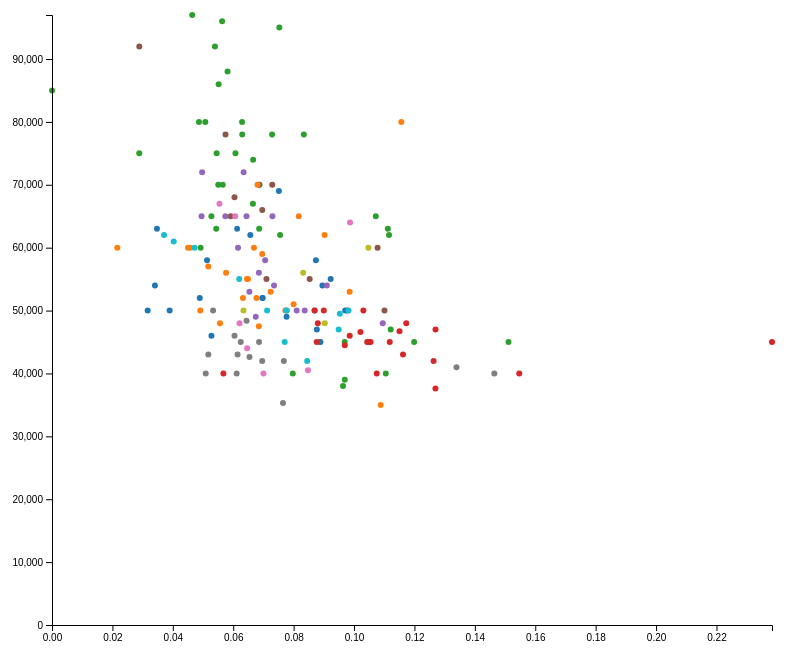
D3 v4 page, settled after 360 driven frames (6 s of simulated time); the page loaded 1 data file(s).

src='d3script.js'

  
var margin = {top: 20, right: 20, bottom: 20, left: 60},
    width = +800- margin.left - margin.right,
    height = +650 - margin.top - margin.bottom

var col = d3.scaleOrdinal(d3.schemeCategory10);

var svg = d3.select("svg")
    .append("g").attr("transform", "translate(" + margin.left + "," + margin.top + ")");

d3.csv('data.csv', function(data){
    var body = d3.select('body')
    var selectedData = []
    for (var i = 0; i < data.length; i++){
        selectedData.push([data[i].FullTimeUnemploymentRate, data[i].Median])
    }

    var mouseData = [] 
    for (var i = 0; i < data.length; i++){
        mouseData.push(["Unemployment Rate: " + data[i].FullTimeUnemploymentRate + '<br />' +
                        "Median Salary: " + data[i].Median + '<br />' +
                        "Major Category: " + data[i].Major_category + '<br />' +
                        "Major: " + data[i].Major])
    }

	var xScale = d3.scaleLinear()
		.domain([0, d3.max(selectedData, function(d) { return d[0]})])
		.range([0,width]);

	var yScale = d3.scaleLinear()
		.domain([0, d3.max(selectedData, function(d) { return d[1]})])
		.range([height,0]);

    var div = d3.select("body").append("div")	
    .attr("class", "tooltip")				
    .style("opacity", 0);

	svg.selectAll("circle") 
		.data(selectedData)  
		.enter().append("circle")
		.attr("cx", function(d) { return xScale(d[0]); })  
		.attr("cy", function(d) { return yScale(d[1]); }) 
		.attr("r", 10)
        .style("fill", function(d, i) {console.log(data[i].Major_category); return col(data[i].Major_category); })
        .on("mouseover", function(d) {		
            div.transition()		
                .duration(200)		
                .style("opacity", .9);		
            div	.html(mouseData[selectedData.indexOf(d)])	
                .style("left", (d3.event.pageX) + "px")		
                .style("top", (d3.event.pageY - 28) + "px");	
            })					
        .on("mouseout", function(d) {		
            div.transition()		
                .duration(500)		
                .style("opacity", 0);
        });

     svg.append("g")
      .attr("transform", "translate(0," + height + ")")
      .call(d3.axisBottom(xScale));

      svg.append("g")
       .call(d3.axisLeft(yScale));

	circles = svg.selectAll("circle") 
		.data(selectedData) 
		.attr("fill","black") 
		.attr("r",3);

})
    
  

### data: data.csv
Major, Major_category, Total, Employed, Employed_full_time_year_round, Unemployed, FullTimeUnemploymentRate, Unemployment_rate, Median
GENERAL AGRICULTURE, Agriculture & Natural Resources, 128148, 90245, 74078, 2423, 0.03167, 0.02615, 50000
AGRICULTURE PRODUCTION AND MANAGEMENT, Agriculture & Natural Resources, 95326, 76865, 64240, 2266, 0.03407, 0.02864, 54000
AGRICULTURAL ECONOMICS, Agriculture & Natural Resources, 33955, 26321, 22810, 821, 0.03474, 0.03025, 63000
ANIMAL SCIENCES, Agriculture & Natural Resources, 103549, 81177, 64937, 3619, 0.05279, 0.04268, 46000
FOOD SCIENCE, Agriculture & Natural Resources, 24280, 17281, 12722, 894, 0.06566, 0.04919, 62000
PLANT SCIENCE AND AGRONOMY, Agriculture & Natural Resources, 79409, 63043, 51077, 2070, 0.03895, 0.03179, 50000
SOIL SCIENCE, Agriculture & Natural Resources, 6586, 4926, 4042, 264, 0.06131, 0.05087, 63000
MISCELLANEOUS AGRICULTURE, Agriculture & Natural Resources, 8549, 6392, 5074, 261, 0.04892, 0.03923, 52000
ENVIRONMENTAL SCIENCE, Biology & Life Science, 106106, 87602, 65238, 4736, 0.06768, 0.05129, 52000
FORESTRY, Agriculture & Natural Resources, 69447, 48228, 39613, 2144, 0.05134, 0.04256, 58000
NATURAL RESOURCES MANAGEMENT, Agriculture & Natural Resources, 83188, 65937, 50595, 3789, 0.06967, 0.05434, 52000
ARCHITECTURE, Engineering, 294692, 216770, 163020, 20394, 0.1112, 0.08599, 63000
AREA ETHNIC AND CIVILIZATION STUDIES, Humanities & Liberal Arts, 103740, 75798, 50530, 5525, 0.09856, 0.06794, 46000
COMMUNICATIONS, Communications & Journalism, 987676, 790696, 595739, 54390, 0.08366, 0.06436, 50000
JOURNALISM, Communications & Journalism, 418104, 314438, 235407, 20754, 0.08102, 0.06192, 50000
MASS MEDIA, Communications & Journalism, 211213, 170474, 125489, 15431, 0.1095, 0.083, 48000
ADVERTISING AND PUBLIC RELATIONS, Communications & Journalism, 186829, 147433, 111552, 10624, 0.08696, 0.06722, 50000
COMMUNICATION TECHNOLOGIES, Computers & Mathematics, 62141, 49609, 37261, 4609, 0.1101, 0.08501, 50000
COMPUTER AND INFORMATION SYSTEMS, Computers & Mathematics, 253782, 218248, 189950, 11945, 0.05916, 0.05189, 65000
COMPUTER PROGRAMMING AND DATA PROCESSING, Computers & Mathematics, 29317, 22828, 18747, 2265, 0.1078, 0.09026, 60000
COMPUTER SCIENCE, Computers & Mathematics, 783292, 656372, 561052, 34196, 0.05745, 0.04952, 78000
INFORMATION SCIENCES, Computers & Mathematics, 77805, 66393, 57604, 3704, 0.06042, 0.05284, 68000
COMPUTER ADMINISTRATION MANAGEMENT AND S…, Computers & Mathematics, 39362, 32366, 28156, 2626, 0.08531, 0.07505, 55000
COMPUTER NETWORKING AND TELECOMMUNICATIO…, Computers & Mathematics, 51771, 44071, 35954, 2748, 0.071, 0.05869, 55000
COSMETOLOGY SERVICES AND CULINARY ARTS, Industrial Arts & Consumer Services, 42325, 33388, 25780, 1941, 0.07002, 0.05494, 40000
GENERAL EDUCATION, Education, 1438867, 843693, 591863, 38742, 0.06144, 0.0439, 43000
SCHOOL STUDENT COUNSELING, Education, 2396, 1492, 1093, 169, 0.1339, 0.1017, 41000
ELEMENTARY EDUCATION, Education, 1446701, 819393, 501786, 32685, 0.06115, 0.03836, 40000
MATHEMATICS TEACHER EDUCATION, Education, 68808, 47203, 29494, 1610, 0.05176, 0.03298, 43000
PHYSICAL AND HEALTH EDUCATION TEACHING, Education, 281661, 193542, 136343, 9389, 0.06443, 0.04627, 48400
EARLY CHILDHOOD EDUCATION, Education, 157079, 113460, 71133, 5890, 0.07647, 0.04935, 35300
SCIENCE AND COMPUTER TEACHER EDUCATION, Education, 56477, 36224, 24817, 1596, 0.06042, 0.0422, 46000
SECONDARY TEACHER EDUCATION, Education, 224262, 129486, 88917, 5925, 0.06247, 0.04376, 45000
SPECIAL NEEDS EDUCATION, Education, 149689, 108272, 71615, 5357, 0.0696, 0.04714, 42000
SOCIAL SCIENCE OR HISTORY TEACHER EDUCAT…, Education, 127022, 78785, 51632, 3800, 0.06855, 0.04601, 45000
TEACHER EDUCATION: MULTIPLE LEVELS, Education, 88067, 58885, 37892, 2032, 0.0509, 0.03336, 40000
LANGUAGE AND DRAMA EDUCATION, Education, 181445, 111347, 67651, 5624, 0.07675, 0.04808, 42000
ART AND MUSIC EDUCATION, Education, 231861, 155159, 94756, 6629, 0.06538, 0.04097, 42600
MISCELLANEOUS EDUCATION, Education, 225553, 126054, 91322, 5145, 0.05333, 0.03922, 50000
GENERAL ENGINEERING, Engineering, 503080, 359172, 312023, 17986, 0.0545, 0.04769, 75000
AEROSPACE ENGINEERING, Engineering, 65734, 44944, 38491, 1969, 0.04867, 0.04197, 80000
BIOLOGICAL ENGINEERING, Engineering, 32748, 24270, 18621, 1521, 0.07551, 0.05897, 62000
ARCHITECTURAL ENGINEERING, Engineering, 19587, 13713, 11180, 1017, 0.08338, 0.06904, 78000
BIOMEDICAL ENGINEERING, Engineering, 18347, 12876, 9202, 1105, 0.1072, 0.07904, 65000
CHEMICAL ENGINEERING, Engineering, 188046, 131697, 109406, 6388, 0.05517, 0.04626, 86000
CIVIL ENGINEERING, Engineering, 358593, 262831, 220528, 14823, 0.06298, 0.05339, 78000
COMPUTER ENGINEERING, Engineering, 154160, 128742, 111025, 7456, 0.06293, 0.05474, 80000
ELECTRICAL ENGINEERING, Engineering, 671647, 489965, 422317, 26064, 0.05813, 0.05051, 88000
ENGINEERING MECHANICS PHYSICS AND SCIENC…, Engineering, 20582, 14909, 12257, 683, 0.05278, 0.0438, 65000
ENVIRONMENTAL ENGINEERING, Engineering, 13016, 9849, 8104, 472, 0.05504, 0.04573, 70000
GEOLOGICAL AND GEOPHYSICAL ENGINEERING, Engineering, 6264, 4120, 3350, 0, 0, 0, 85000
INDUSTRIAL AND MANUFACTURING ENGINEERING, Engineering, 138366, 101273, 85014, 5498, 0.06074, 0.05149, 75000
MATERIALS ENGINEERING AND MATERIALS SCIE…, Engineering, 21430, 14687, 11871, 933, 0.07287, 0.05973, 78000
MECHANICAL ENGINEERING, Engineering, 581529, 422207, 362053, 19360, 0.05076, 0.04384, 80000
METALLURGICAL ENGINEERING, Engineering, 12818, 6939, 5462, 326, 0.05632, 0.04487, 96000
MINING AND MINERAL ENGINEERING, Engineering, 10746, 7416, 6419, 366, 0.05394, 0.04703, 92000
NAVAL ARCHITECTURE AND MARINE ENGINEERIN…, Engineering, 16094, 10690, 9226, 449, 0.04641, 0.04031, 97000
NUCLEAR ENGINEERING, Engineering, 9826, 7320, 6474, 527, 0.07527, 0.06716, 95000
PETROLEUM ENGINEERING, Engineering, 19631, 14002, 11636, 617, 0.05036, 0.04221, 125000
MISCELLANEOUS ENGINEERING, Engineering, 57006, 43906, 37194, 2744, 0.06871, 0.05882, 70000
... 111 more rows